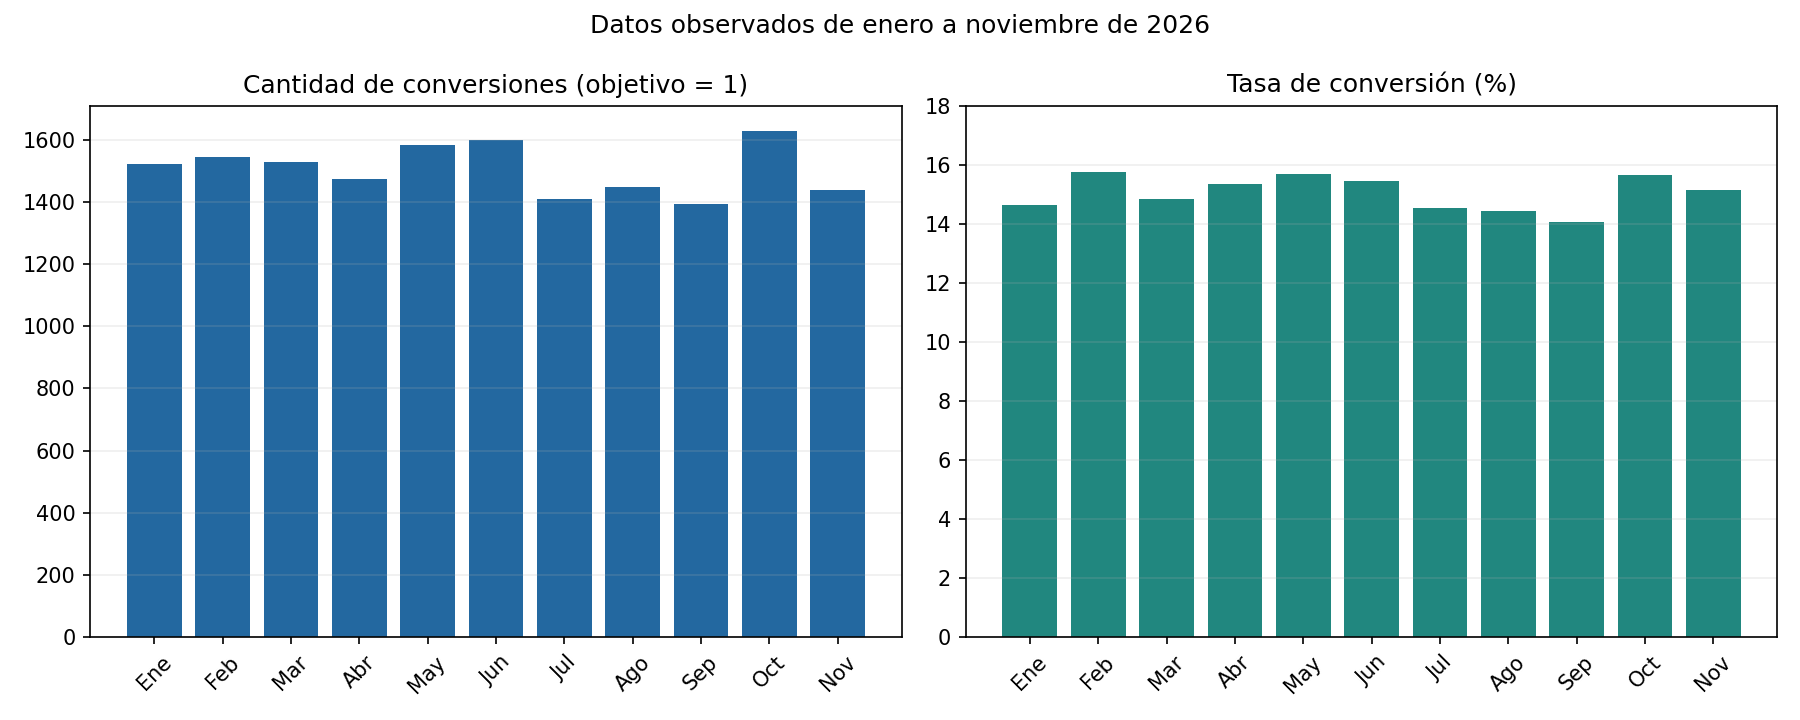

Data behind this chart, as committed beside it:
mes, nombre_mes, filas, unos, tasa_conversion, ceros
202601, Enero, 10400, 1521, 0.1462, 8879
202602, Febrero, 9800, 1543, 0.1574, 8257
202603, Marzo, 10300, 1527, 0.1483, 8773
202604, Abril, 9600, 1473, 0.1534, 8127
202605, Mayo, 10100, 1584, 0.1568, 8516
202606, Junio, 10350, 1600, 0.1546, 8750
202607, Julio, 9700, 1410, 0.1454, 8290
202608, Agosto, 10050, 1449, 0.1442, 8601
202609, Septiembre, 9900, 1393, 0.1407, 8507
202610, Octubre, 10400, 1628, 0.1565, 8772
202611, Noviembre, 9500, 1439, 0.1515, 8061
